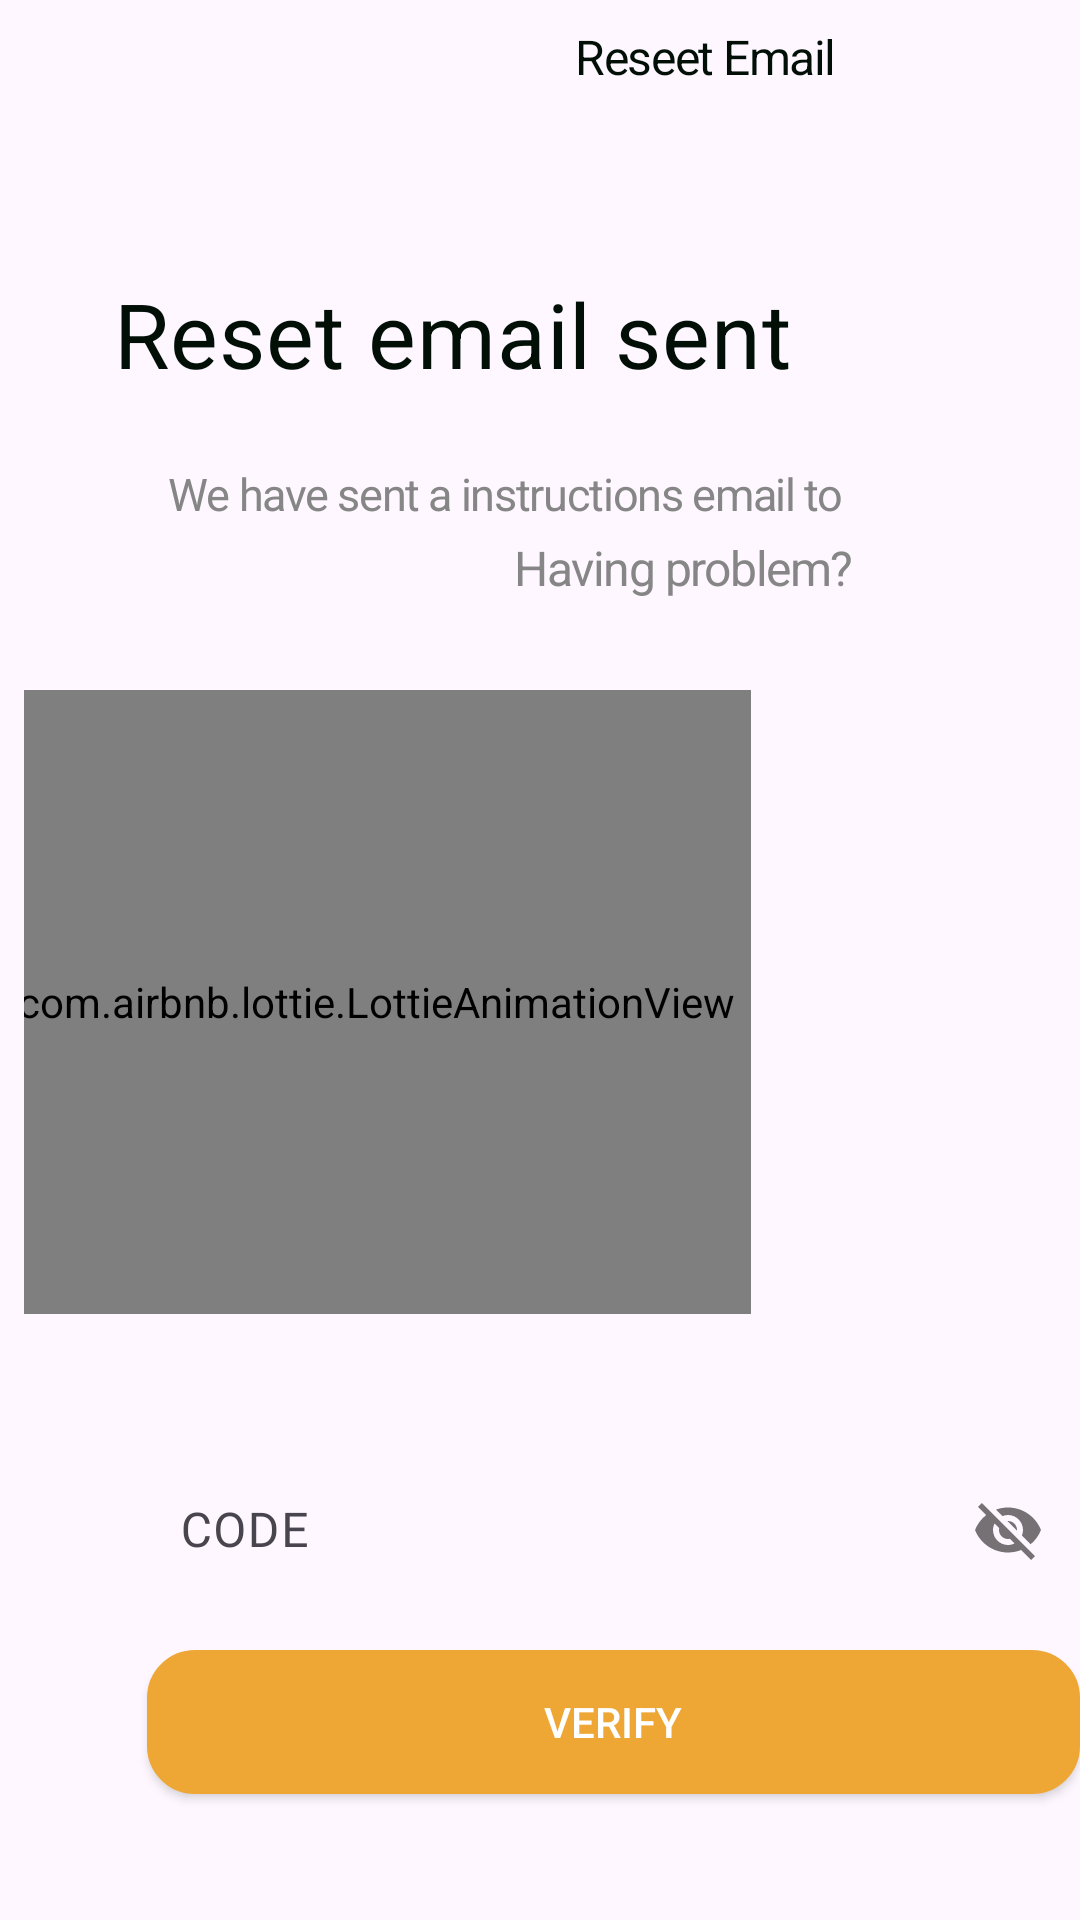

Here is an Android app screen rendered from its layout file. Give the layout XML and the strings, colors and styles it references.
<!-- AndroidManifest.xml: activity theme Theme.Dishwishfrontend.NoActionBar -->
<!-- res/layout/activity_reset_email.xml -->
<?xml version="1.0" encoding="utf-8"?>
<RelativeLayout xmlns:android="http://schemas.android.com/apk/res/android"
    xmlns:app="http://schemas.android.com/apk/res-auto"
    xmlns:tools="http://schemas.android.com/tools"
    android:layout_width="match_parent"
    android:layout_height="match_parent"
    android:layout_marginLeft="-20dp"
    tools:context=".Authentification.ResetEmailActivity">



    <LinearLayout
        android:id="@+id/bars_top_ba"
        android:layout_width="375dp"
        android:layout_height="40dp"
        android:layout_alignParentLeft="true"
        android:layout_alignParentTop="true"
        android:layout_marginLeft="40dp"
        android:layout_marginTop="8dp"
        android:longClickable="false"
        >
        <ImageView
            android:id="@+id/icon_24_bac"
            android:layout_width="24dp"
            android:layout_height="24dp"
            android:layout_alignParentLeft="true"
            android:layout_alignParentRight="true"
            android:layout_alignParentTop="true"
            android:layout_alignParentBottom="true"
            android:src="@drawable/ic_back"

            />

        <TextView
            android:id="@+id/sign_in"
            android:layout_width="187dp"
            android:layout_height="wrap_content"
            android:letterSpacing="-0.03"
            android:lineSpacingExtra="8sp"
            android:text="Reseet Email"
            android:textColor="@color/signin"
            android:textSize="16sp"
            android:layout_marginLeft="128dp"/>


    </LinearLayout>

    <LinearLayout
        android:layout_width="match_parent"
        android:layout_height="350dp"
        android:layout_alignParentLeft="true"
        android:layout_marginLeft="8dp"
        android:layout_alignParentTop="true"
        android:layout_marginTop="90dp"
        android:orientation="horizontal">
        <TextView
            android:layout_width="343dp"
            android:layout_height="wrap_content"
            android:layout_alignParentLeft="true"
            android:layout_marginLeft="30dp"
            android:layout_alignParentTop="true"
            android:layout_marginTop="1dp"
            android:lineSpacingExtra="8sp"
            android:gravity="center_vertical"
            android:textSize="30sp"
            android:letterSpacing="0.01"
            android:textColor="#010F07"
            android:text="@string/reset"
            />

        <LinearLayout
            android:layout_width="match_parent"
            android:layout_height="match_parent"
            android:layout_marginLeft="-370dp"
            android:orientation="horizontal">

            <TextView
                android:layout_width="225dp"
                android:layout_height="59dp"
                android:layout_alignParentLeft="true"
                android:layout_alignParentTop="true"
                android:layout_marginLeft="45dp"
                android:layout_marginTop="45dp"
                android:gravity="center_vertical"
                android:letterSpacing="-0.03"
                android:lineSpacingExtra="8sp"
                android:text="@string/we_have_sen"
                android:textColor="@color/enter"
                android:textSize="15sp"

                />
            <TextView
                android:layout_width="120dp"
                android:layout_height="wrap_content"
                android:layout_alignParentLeft="true"
                android:layout_alignParentTop="true"
                android:layout_marginLeft="-230dp"
                android:layout_marginTop="70dp"
                android:gravity="center_vertical"
                android:letterSpacing="-0.03"
                android:lineSpacingExtra="8sp"
                android:textColor="@color/enter"
                android:textSize="16sp"
                android:id="@+id/emailres"/>

            <TextView
                android:layout_width="120dp"
                android:layout_height="wrap_content"
                android:layout_alignParentLeft="true"
                android:layout_alignParentTop="true"
                android:layout_marginLeft="0dp"
                android:layout_marginTop="70dp"
                android:gravity="center_vertical"
                android:letterSpacing="-0.03"
                android:lineSpacingExtra="8sp"
                android:text="@string/having_prob"
                android:textColor="@color/enter"
                android:textSize="16sp" />


        </LinearLayout>

        <com.airbnb.lottie.LottieAnimationView
            android:layout_width="250dp"
            android:layout_height="208dp"
            android:layout_alignParentLeft="true"
            android:layout_marginLeft="-360dp"
            android:layout_alignParentTop="true"
            android:layout_marginTop="140dp"
            app:lottie_autoPlay="true"
            app:lottie_loop="true"
            app:lottie_rawRes="@raw/reset"
            android:id="@+id/lottie"/>


    </LinearLayout>
    <com.google.android.material.textfield.TextInputLayout
        android:layout_width="333dp"
        android:layout_height="48dp"
        android:layout_marginLeft="50dp"
        android:layout_marginTop="475dp"
        app:boxBackgroundMode="none"
        android:fontFamily="@font/abelregular"
        android:backgroundTint="@color/enter"
        app:passwordToggleEnabled="true">

        <com.google.android.material.textfield.TextInputEditText
            android:layout_width="match_parent"
            android:layout_height="48dp"
            android:paddingLeft="10dp"
            android:id="@+id/verify"
            app:boxBackgroundMode="outline"
            android:hint="@string/code"

            android:fontFamily="@font/abelregular"
            android:backgroundTint="@color/principalColor"/>
    </com.google.android.material.textfield.TextInputLayout>


    <androidx.appcompat.widget.AppCompatButton
        android:layout_width="335dp"
        android:layout_height="48dp"
        android:background="@drawable/rounded_edittext"
        android:backgroundTint="@color/principalColor"
        android:text="@string/verify"
        android:textColor="@color/white"
        android:textSize="14sp"
        android:layout_marginTop="550dp"
        android:layout_marginLeft="49dp"
        android:id="@+id/sign"/>

</RelativeLayout>
<!-- resources referenced by this layout -->
<resources>
  <color name="enter">#868686</color>
  <color name="principalColor">#EEA734</color>
  <color name="signin">#010F07</color>
  <color name="white">#FFFFFFFF</color>
  <!-- drawable rounded_edittext (drawable) -->
  <?xml version="1.0" encoding="utf-8"?>
  <shape xmlns:android="http://schemas.android.com/apk/res/android"
  android:shape="rectangle"
  android:padding="10dp">
      <stroke
          android:width="2dp"
          android:color="#E2E1E5" />
  
  <solid android:color="#FFFFFF" />
  <corners
      android:bottomRightRadius="15dp"
      android:bottomLeftRadius="15dp"
      android:topLeftRadius="15dp"
      android:topRightRadius="15dp" />
  </shape>
  <string name="code">
  CODE
  </string>
  <string name="having_prob">
  Having problem?
  </string>
  <string name="reset">
  Reset email sent
  </string>
  <string name="verify">
  VERIFY
  </string>
  <string name="we_have_sen">
  We have sent a instructions email to
  </string>
  <style name="Theme.Dishwishfrontend.NoActionBar">
          <item name="windowActionBar">false</item>
          <item name="windowNoTitle">true</item>
      </style>
</resources>
